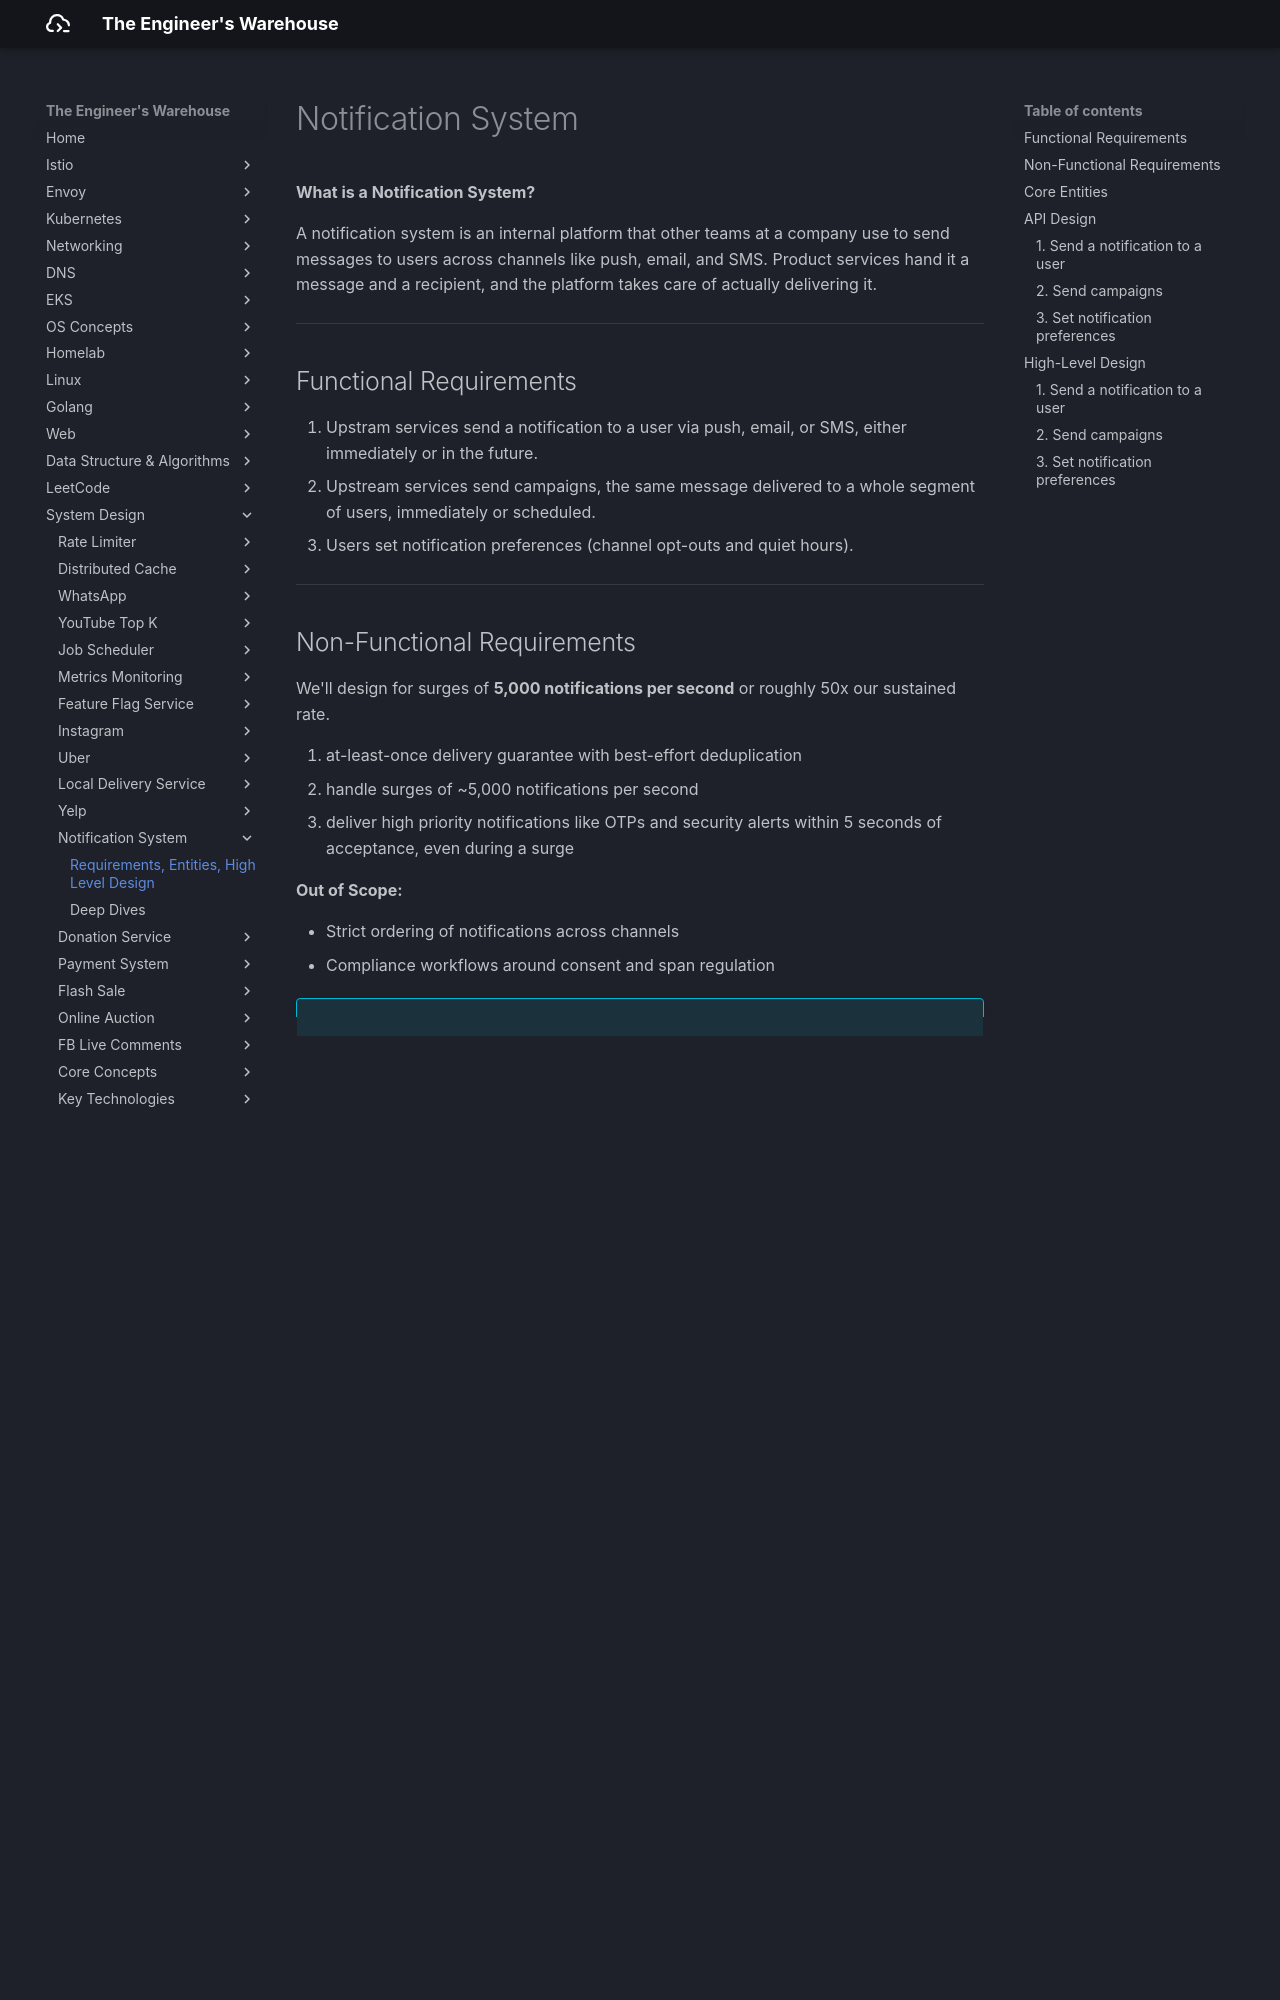

repository: seyoungnam/docs · page: system-design/notification-system/part-1/index.html · generator: mkdocs

# Notification System

**What is a Notification System?**

A notification system is an internal platform that other teams at a company use to send messages to users across channels like push, email, and SMS. Product services hand it a message and a recipient, and the platform takes care of actually delivering it.

---

## Functional Requirements

1. Upstram services send a notification to a user via push, email, or SMS, either immediately or in the future.
1. Upstream services send campaigns, the same message delivered to a whole segment of users, immediately or scheduled.
1. Users set notification preferences (channel opt-outs and quiet hours).

---

## Non-Functional Requirements

We'll design for surges of **5,000 notifications per second** or roughly 50x our sustained rate.

1. at-least-once delivery guarantee with best-effort deduplication
1. handle surges of ~5,000 notifications per second
1. deliver high priority notifications like OTPs and security alerts within 5 seconds of acceptance, even during a surge

**Out of Scope:**

- Strict ordering of notifications across channels
- Compliance workflows around consent and span regulation

!!! info "Two very different traffic classes"

    - High priority notifications(OTPs, security alerts) are low volume but latency sensitive.
    - Standard notifications(promos, digests) arrive in huge bursts, but nobody cares for the late delivery.

---

## Core Entities

- **Notifications**: A single message to a single user on a single channel, along with its current status. Instance of Campaign.
- **Campaign**: A scheduled send to a group of users, with delivery time, channel, and audience.
- **Segment**: A named audience like "all users in Canada".
- **User**: The recipient.

---

## API Design

### 1. Send a notification to a user

``` json
POST /notifications -> 200 OK { id, status }
{
  userId,
  channel,    // push | email | sms
  priority,   // high | standard
  content,    // { title, body }
  scheduledAt // optional, defaults to now
}
```

### 2. Send campaigns

``` json
POST /campaigns -> 202 Accepted { id }
{
  segmentId,
  channel,      // push | email | sms
  priority,     // high | standard
  templateId,
  scheduledAt   // optional, defaults to now
}
```

### 3. Set notification preferences

``` json
PUT /users/{userId}/preferences -> Preferences
{
  optOuts,    // ["sms"]
  quietHours  // { start: "22:00", end: "08:00", tz }
}
```

---

## High-Level Design

![Notification Service High Level Design](../../assets/img/system-design/notification-system/hld.svg)
